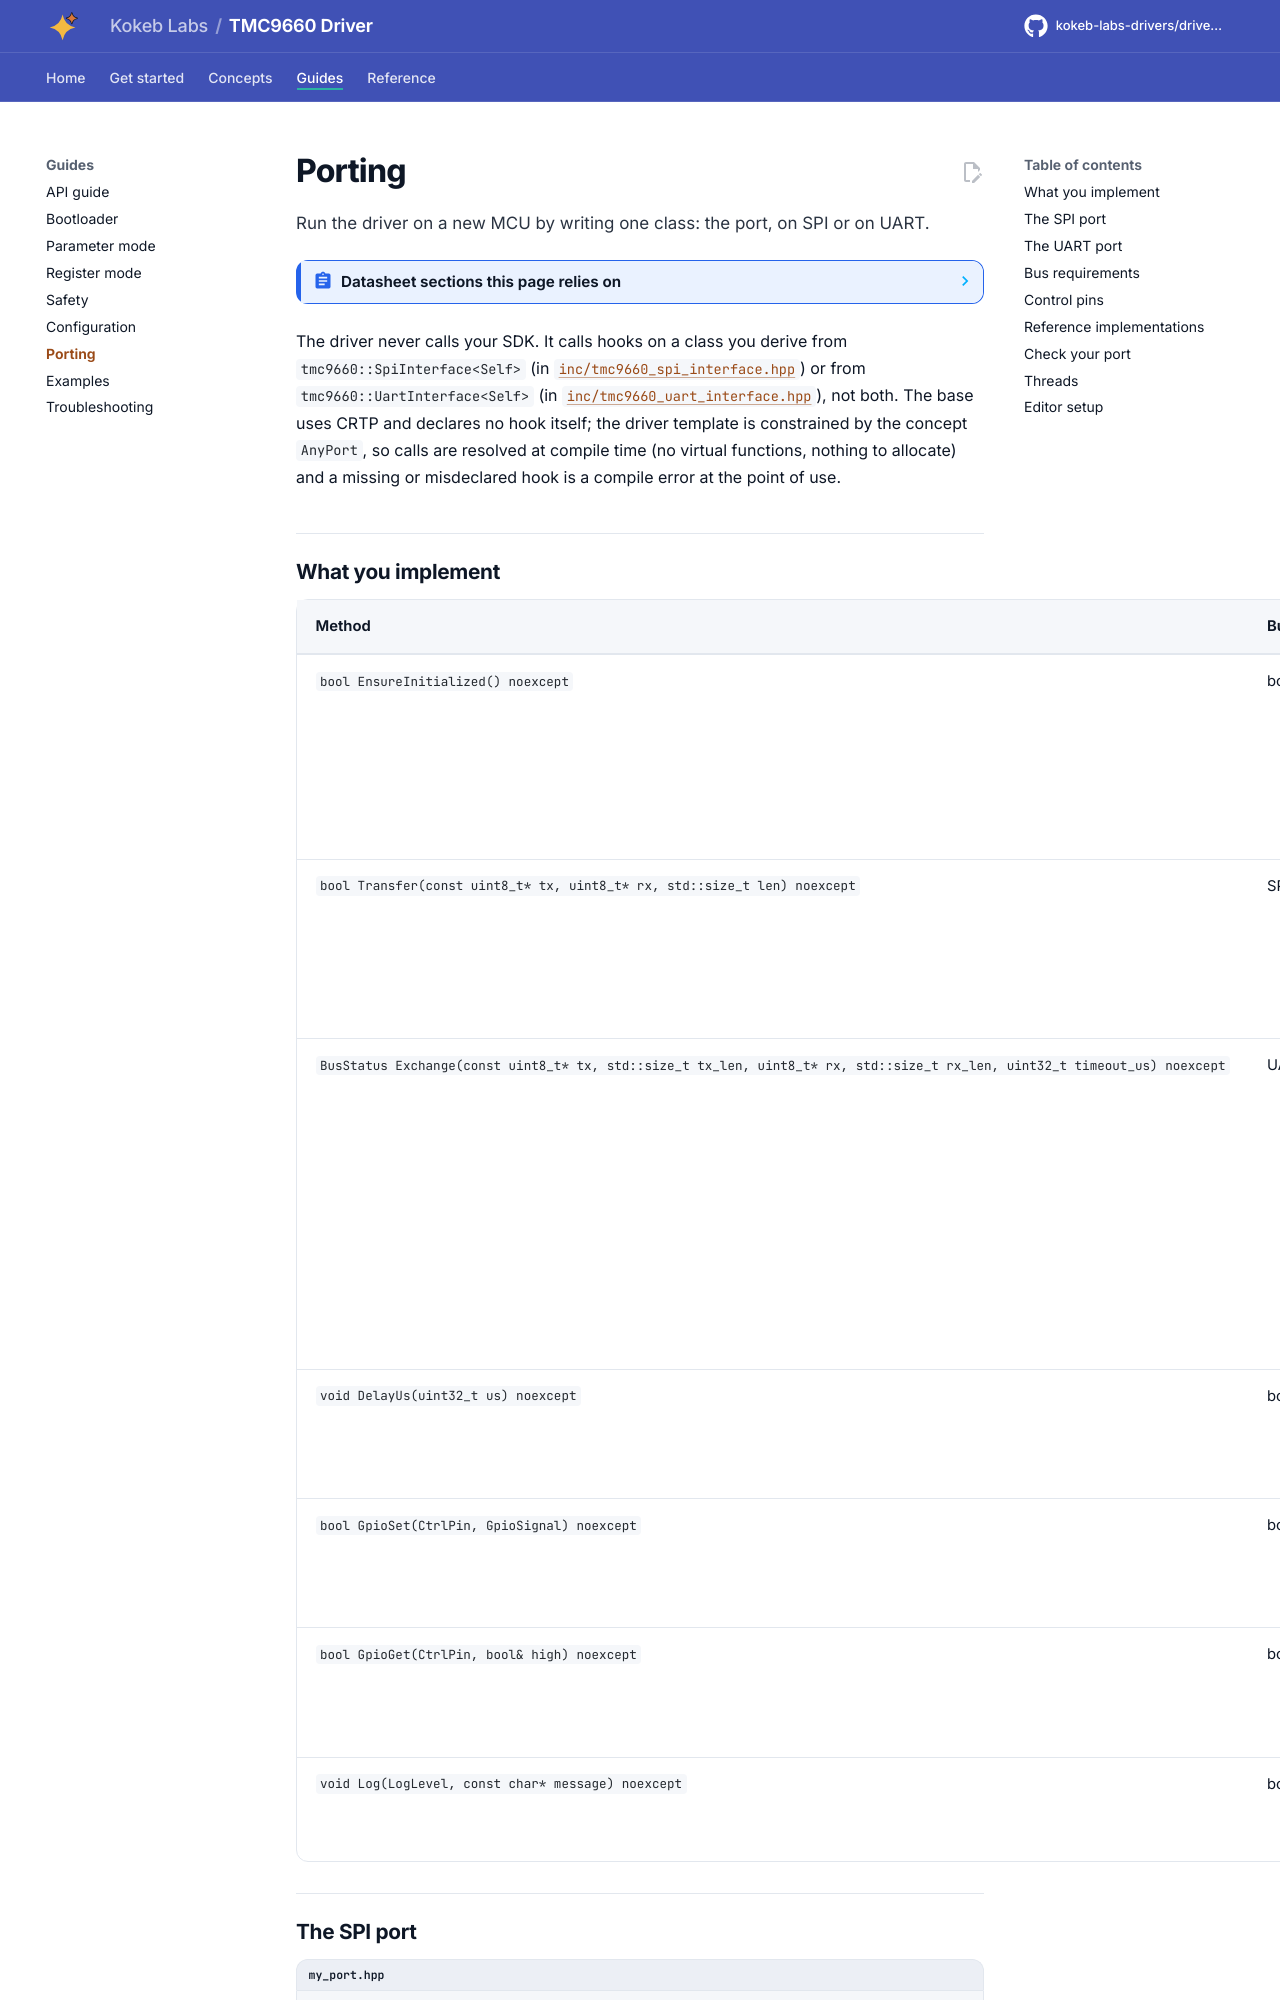

repository: kokeb-labs-drivers/driver-tmc9660 · page: dev/porting/index.html · generator: mkdocs

# Porting

Run the driver on a new MCU by writing one class: the port, on SPI or on UART.

<!-- generated: datasheet-refs -->
??? abstract "Datasheet sections this page relies on"

    From Analog Devices (Trinamic) 19-101926 1:

    - Pin functions at power-up and the UART and SPI of the bootloader: General-Purpose Input/Output Description, p. 19
    - UART character, automatic baud rate detection: UART, p. 24

    All of them, with the driver API for each: [Datasheet map](datasheet.md).
<!-- /generated -->

The driver never calls your SDK. It calls hooks on a class you derive from `tmc9660::SpiInterface<Self>` (in
[`inc/tmc9660_spi_interface.hpp`](../inc/tmc9660_spi_interface.hpp)) or from `tmc9660::UartInterface<Self>` (in
[`inc/tmc9660_uart_interface.hpp`](../inc/tmc9660_uart_interface.hpp)), not both. The base uses CRTP and declares no
hook itself; the driver template is constrained by the concept `AnyPort`, so calls are resolved at compile time (no
virtual functions, nothing to allocate) and a missing or misdeclared hook is a compile error at the point of use.
